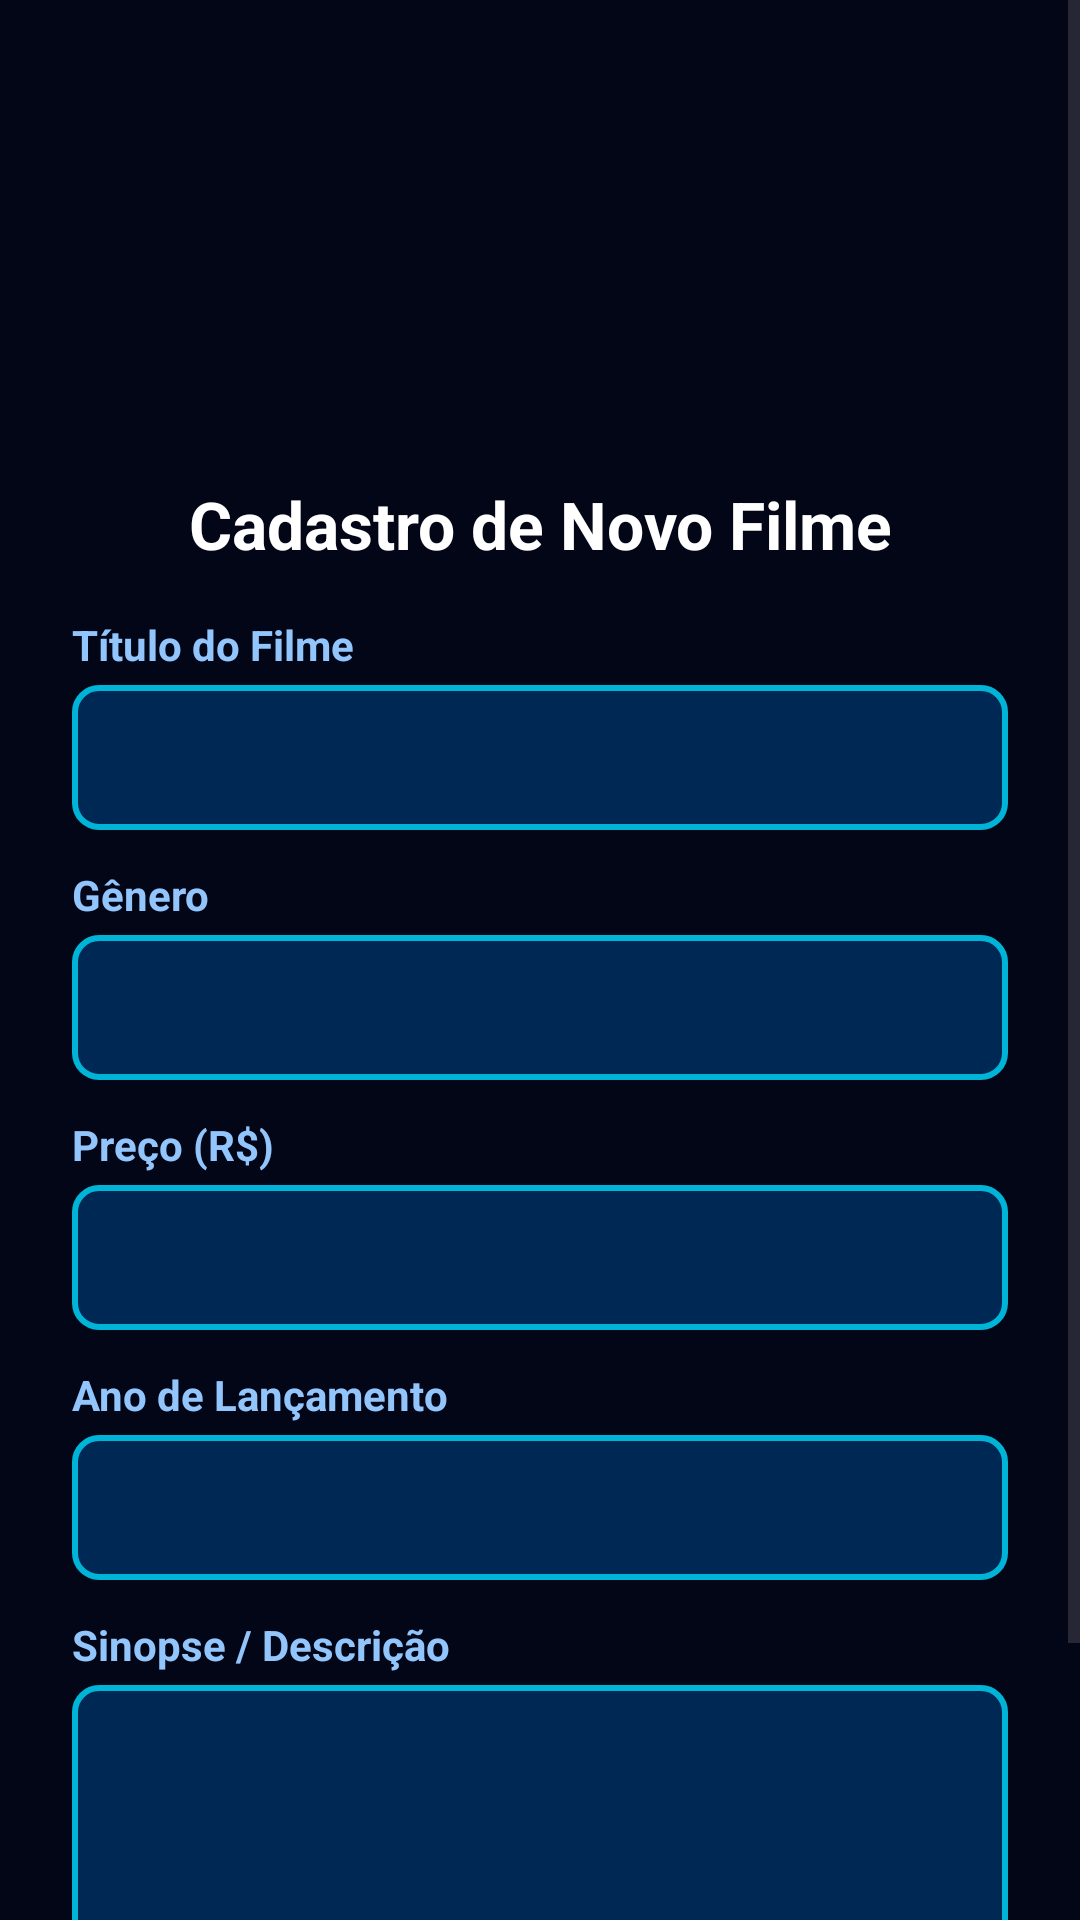

This screen was rendered from an Android layout file. Write that file and the resources it references.
<!-- AndroidManifest.xml: application theme Theme.Aula007 -->
<!-- res/layout/activity_cadastro_filme.xml -->
<?xml version="1.0" encoding="utf-8"?>
<androidx.constraintlayout.widget.ConstraintLayout xmlns:android="http://schemas.android.com/apk/res/android"
    xmlns:app="http://schemas.android.com/apk/res-auto"
    xmlns:tools="http://schemas.android.com/tools"
    android:id="@+id/main"
    android:layout_width="match_parent"
    android:layout_height="match_parent"
    android:background="#020617"
    tools:context=".CadastroFilmeActivity">

    <ScrollView
        android:layout_width="match_parent"
        android:layout_height="match_parent">

        <LinearLayout
            android:layout_width="match_parent"
            android:layout_height="wrap_content"
            android:orientation="vertical"
            android:padding="24dp">

            <ImageView
                android:layout_width="match_parent"
                android:layout_height="120dp"
                android:scaleType="centerInside"
                android:src="@drawable/_67_da_silva" />

            <TextView
                android:layout_width="match_parent"
                android:layout_height="wrap_content"
                android:layout_marginTop="16dp"
                android:text="Cadastro de Novo Filme"
                android:textAlignment="center"
                android:textColor="#FFFFFF"
                android:textSize="22sp"
                android:textStyle="bold" />

            <TextView
                android:layout_width="match_parent"
                android:layout_height="wrap_content"
                android:layout_marginTop="16dp"
                android:text="Título do Filme"
                android:textColor="#93C5FD"
                android:textStyle="bold" />

            <EditText
                android:id="@+id/editTitulo"
                android:layout_width="match_parent"
                android:layout_height="wrap_content"
                android:layout_marginTop="4dp"
                android:background="@drawable/bg_edit_text"
                android:inputType="text"
                android:padding="12dp"
                android:textColor="#FFFFFF"
                android:textColorHint="#93C5FD" />

            <TextView
                android:layout_width="match_parent"
                android:layout_height="wrap_content"
                android:layout_marginTop="12dp"
                android:text="Gênero"
                android:textColor="#93C5FD"
                android:textStyle="bold" />

            <EditText
                android:id="@+id/editGenero"
                android:layout_width="match_parent"
                android:layout_height="wrap_content"
                android:layout_marginTop="4dp"
                android:background="@drawable/bg_edit_text"
                android:inputType="text"
                android:padding="12dp"
                android:textColor="#FFFFFF"
                android:textColorHint="#93C5FD" />

            <TextView
                android:layout_width="match_parent"
                android:layout_height="wrap_content"
                android:layout_marginTop="12dp"
                android:text="Preço (R$)"
                android:textColor="#93C5FD"
                android:textStyle="bold" />

            <EditText
                android:id="@+id/editPreco"
                android:layout_width="match_parent"
                android:layout_height="wrap_content"
                android:layout_marginTop="4dp"
                android:background="@drawable/bg_edit_text"
                android:inputType="numberDecimal"
                android:padding="12dp"
                android:textColor="#FFFFFF"
                android:textColorHint="#93C5FD" />

            <TextView
                android:layout_width="match_parent"
                android:layout_height="wrap_content"
                android:layout_marginTop="12dp"
                android:text="Ano de Lançamento"
                android:textColor="#93C5FD"
                android:textStyle="bold" />

            <EditText
                android:id="@+id/editAno"
                android:layout_width="match_parent"
                android:layout_height="wrap_content"
                android:layout_marginTop="4dp"
                android:background="@drawable/bg_edit_text"
                android:inputType="number"
                android:padding="12dp"
                android:textColor="#FFFFFF"
                android:textColorHint="#93C5FD" />

            <TextView
                android:layout_width="match_parent"
                android:layout_height="wrap_content"
                android:layout_marginTop="12dp"
                android:text="Sinopse / Descrição"
                android:textColor="#93C5FD"
                android:textStyle="bold" />

            <EditText
                android:id="@+id/editDescricaoFilme"
                android:layout_width="match_parent"
                android:layout_height="wrap_content"
                android:layout_marginTop="4dp"
                android:background="@drawable/bg_edit_text"
                android:inputType="textMultiLine"
                android:lines="3"
                android:padding="12dp"
                android:textColor="#FFFFFF"
                android:textColorHint="#93C5FD" />

            <Button
                android:layout_width="match_parent"
                android:layout_height="wrap_content"
                android:layout_marginTop="24dp"
                android:backgroundTint="#00B4D8"
                android:onClick="salvarFilme"
                android:text="Salvar Filme"
                android:textColor="#FFFFFF"
                android:textSize="16sp" />

        </LinearLayout>
    </ScrollView>

</androidx.constraintlayout.widget.ConstraintLayout>
<!-- resources referenced by this layout -->
<resources>
  <!-- drawable bg_edit_text (drawable) -->
  <?xml version="1.0" encoding="utf-8"?>
  <shape xmlns:android="http://schemas.android.com/apk/res/android"
      android:shape="rectangle">
      <solid android:color="#002855" />
      <corners android:radius="8dp" />
      <stroke android:width="2dp" android:color="#00B4D8" />
  </shape>
  <style name="Theme.Aula007" parent="Base.Theme.Aula007" />
  <style name="Base.Theme.Aula007" parent="Theme.Material3.DayNight.NoActionBar">
          
          
      </style>
</resources>
